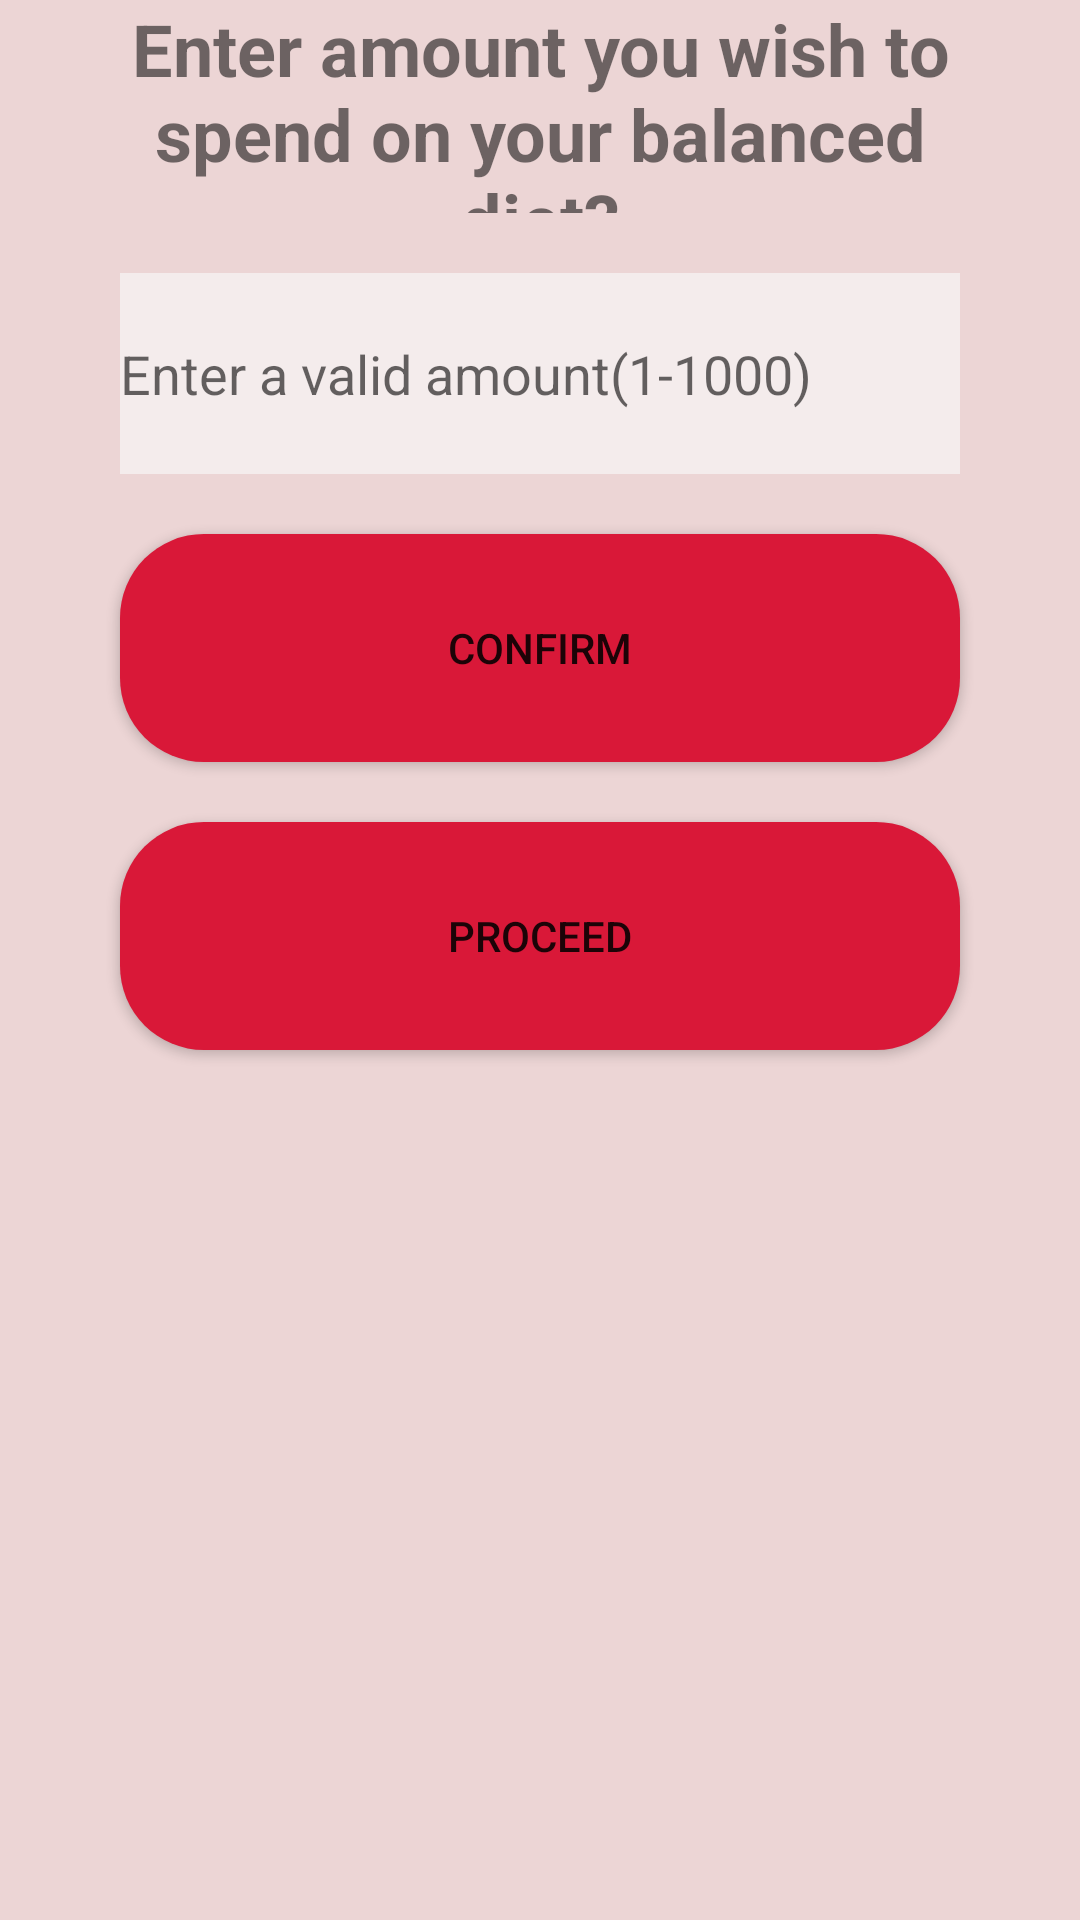

The Android layout XML behind this screen, and the referenced resources:
<!-- AndroidManifest.xml: application theme AppTheme -->
<!-- res/layout/balancedbudget.xml -->
<?xml version="1.0" encoding="utf-8"?>
<LinearLayout xmlns:android="http://schemas.android.com/apk/res/android"
    xmlns:tools="http://schemas.android.com/tools"
    android:orientation="vertical"
    android:layout_width="match_parent"
    android:background="#ECD5D5"
    tools:context=".balancedbudget"
    android:layout_height="match_parent">

    <TextView
        android:id="@+id/textView"
        android:layout_width="match_parent"
        android:layout_height="71dp"
        android:layout_marginLeft="40dp"
        android:layout_marginRight="40dp"
        android:text="Enter amount you wish to spend on your balanced diet?"
        android:textAlignment="center"
        android:textSize="24sp"
        android:textStyle="bold" />

    <EditText
        android:id="@+id/editText"
        android:layout_width="match_parent"
        android:layout_height="67dp"
        android:layout_marginTop="20dp"
        android:ems="10"
        android:background="#F4ECEC"
        android:layout_marginLeft="40dp"
        android:layout_marginRight="40dp"
        android:hint="Enter a valid amount(1-1000)"
        android:inputType="number" />

    <Button
        android:id="@+id/button2"
        android:layout_marginTop="20dp"
        android:layout_marginLeft="40dp"
        android:layout_marginRight="40dp"
        android:background="@drawable/btn_rounded1"
        android:layout_width="match_parent"
        android:layout_height="76dp"
        android:text="confirm" />

    <Button
        android:id="@+id/button5"
        android:layout_marginTop="20dp"
        android:layout_marginLeft="40dp"
        android:layout_marginRight="40dp"
        android:background="@drawable/btn_rounded1"
        android:layout_width="match_parent"
        android:layout_height="76dp"
        android:text="Proceed" />
</LinearLayout>
<!-- resources referenced by this layout -->
<resources>
  <!-- drawable btn_rounded1 (drawable) -->
  <?xml version="1.0" encoding="utf-8"?>
  <shape android:shape="rectangle" xmlns:android="http://schemas.android.com/apk/res/android">
      <solid android:color="#D91838"/>
      <corners android:radius="28dp"/>
  </shape>
  <style name="AppTheme" parent="Theme.AppCompat.Light.DarkActionBar">
          
          <item name="colorPrimary">@color/colorPrimary</item>
          <item name="colorPrimaryDark">@color/colorPrimaryDark</item>
          <item name="colorAccent">@color/colorAccent</item>
      </style>
  <color name="colorPrimary">#008577</color>
  <color name="colorPrimaryDark">#51AE7122</color>
  <color name="colorAccent">#D81B60</color>
</resources>
